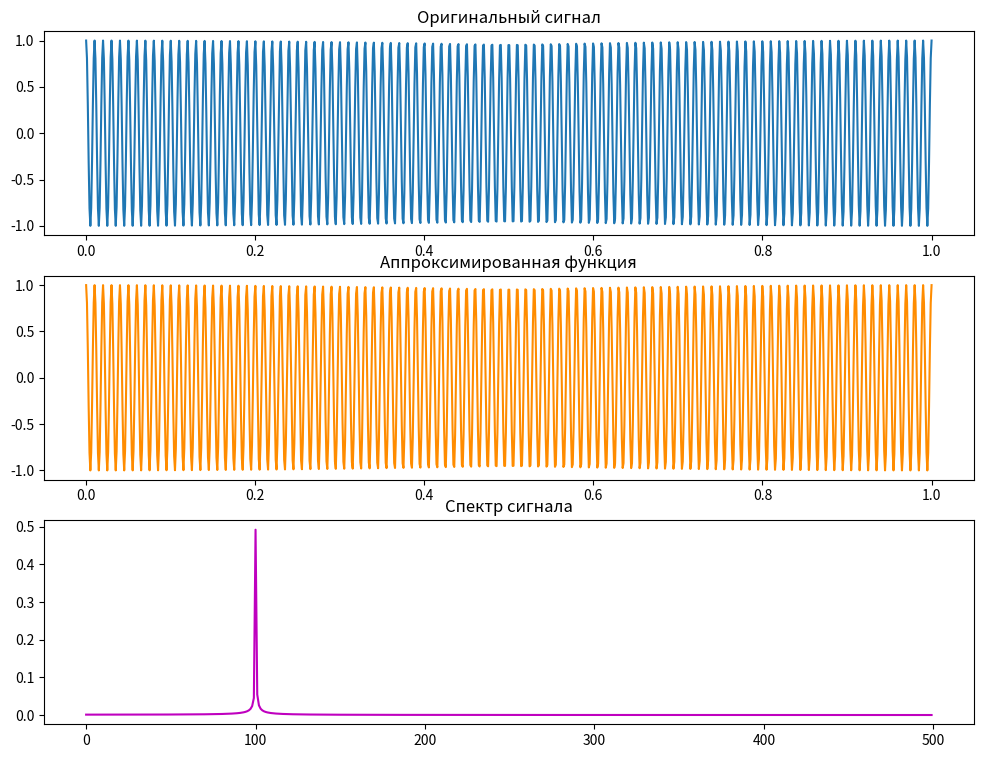

The matplotlib source for this figure:
import math
import matplotlib.pyplot as plt
import numpy as np
from scipy.integrate import quad

amp = 1
frequency = 100
period = 1 / frequency
omega = 2 * np.pi * frequency


def signal(t):
    return amp * math.cos(omega * t)


def sig_cos(t, n):
    return signal(t) * math.cos(omega * n * t)


def sig_sin(t, n):
    return signal(t) * math.sin(omega * n * t)


def fourier(t, N=10):
    a0 = (2 / period) * quad(signal, 0, period)[0]

    res = (a0 / 2)
    for i in range(1, N + 1):
        an = (2 / period) * quad(sig_cos, 0, period, args=i)[0]
        bn = (2 / period) * quad(sig_sin, 0, period, args=i)[0]

        res += an * math.cos(omega * i * t) + bn * math.sin(omega * i * t)
    return res


x = np.linspace(0, 1, 1000)

y = amp * np.cos(x * omega)
y_app = np.array([fourier(t) for t in x])

y_fft = np.fft.ifft(y)

plt.figure(figsize=(12, 9))

plt.subplot(3, 1, 1)
plt.plot(x, y)
plt.title("Оригинальный сигнал")

plt.subplot(3, 1, 2)
plt.plot(x, y_app, color='darkorange')
plt.title("Аппроксимированная функция")

plt.subplot(3, 1, 3)
plt.plot(np.abs(y_fft[:len(y_fft) // 2]), 'm')
plt.title("Спектр сигнала")


plt.show()
